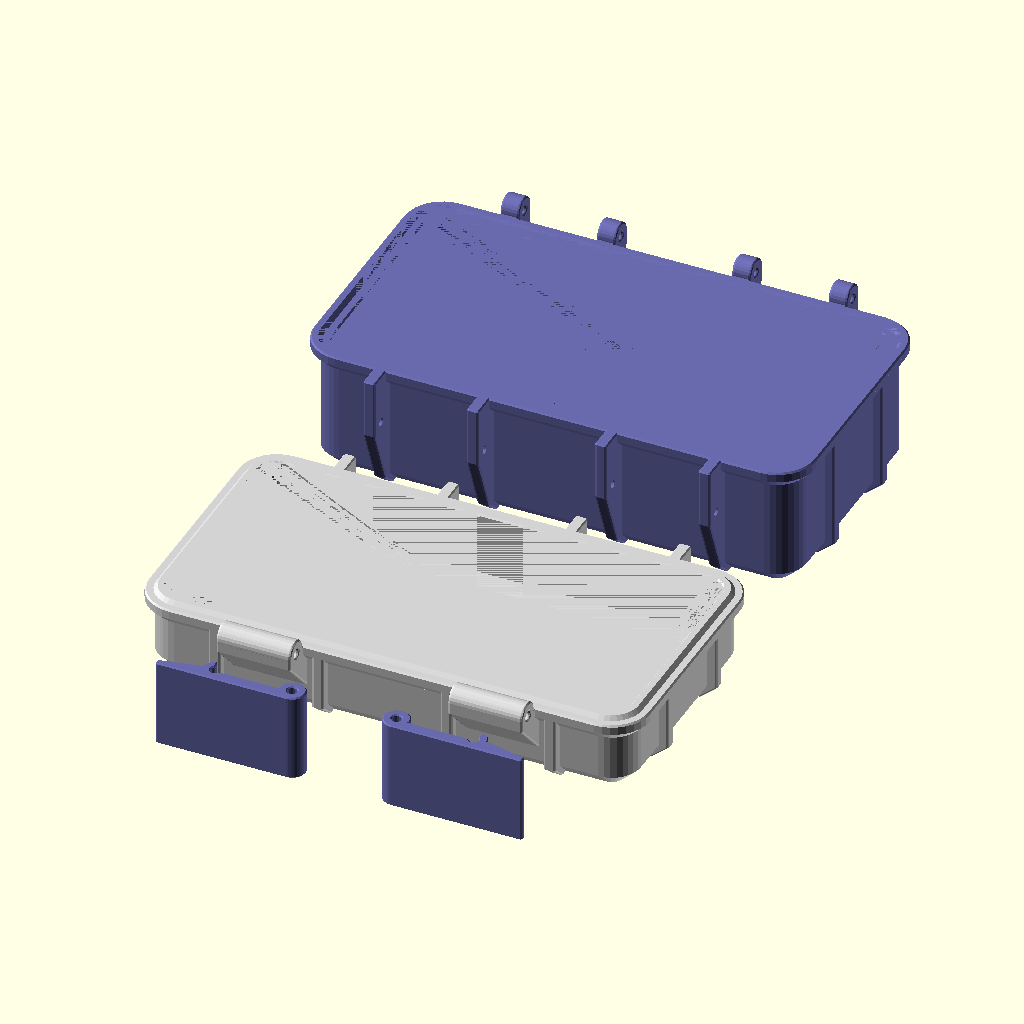
Cell 1: the model at its default parameters.
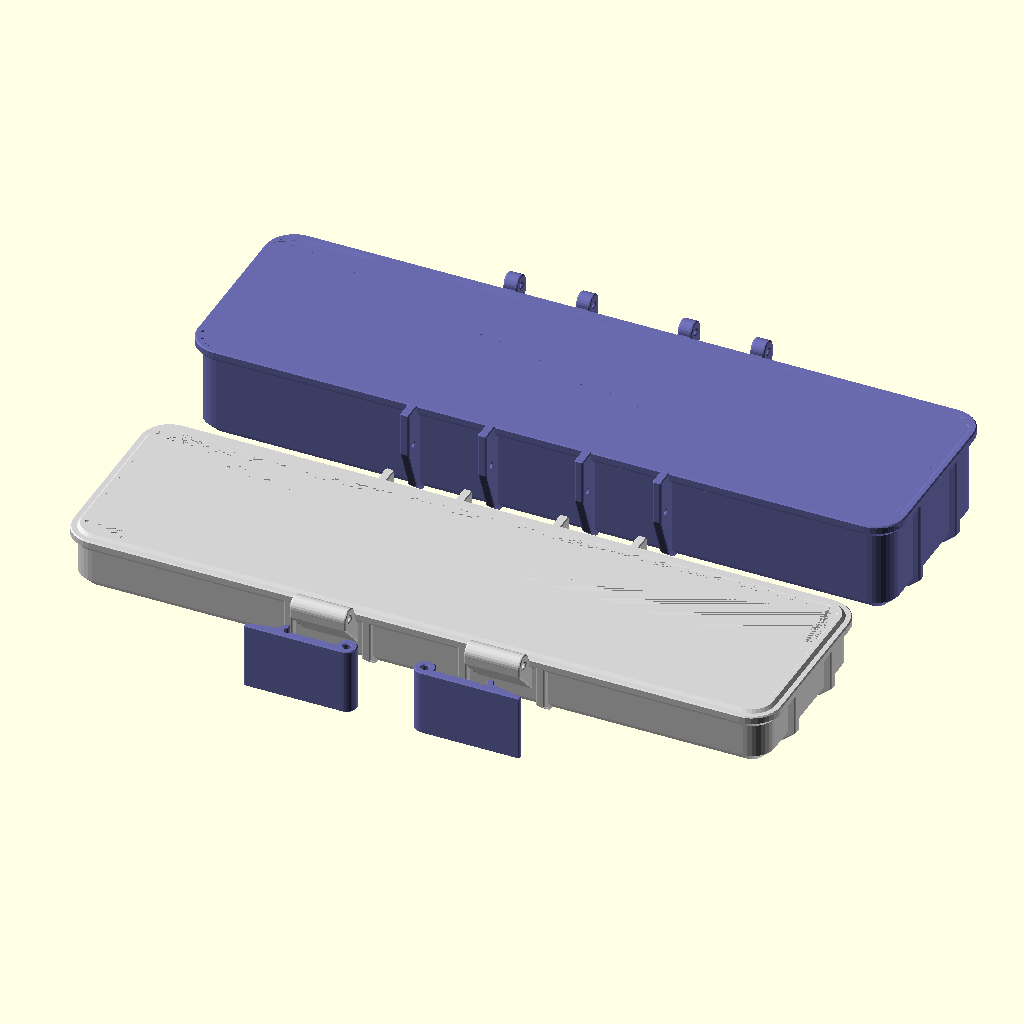
Cell 2: lt = 234 (everything else at default).
The same orthographic view direction (rotation 55°, 0°, 25°; colour scheme Cornfield) for every cell, with the view re-fitted per cell, so scale and position can differ between cells.
The OpenSCAD source (009_锁扣加强筋盒.scad):
// 陈优秀重庆 v1.2版本
// 陈优秀重庆 模型设计
// 陈优秀重庆 代码编译 2024/11/11/2:29
// 陈优秀重庆 纯Openscad小白，现学现编历时间3天，堆出来的屎山代码，哈哈哈。

/* [盒子尺寸参数] */
//盒子内空间长 单位:mm 
lt = 120;//[72:234]
//盒子内空间宽 单位:mm 
wt = 60;//[20:220]
//盒子内空间高 底盒部分 单位:mm 
hdt = 32;//[25:240]
//盒子内空间高 盖子部分 单位:mm 
hut = 18;//[15:240]
//盒子壁厚 单位:mm  不得超过壁厚的0.7倍
bt = 5;//[4:8]
//立边圆角半径 单位:mm 必须大于壁厚 且 大于dlt的1.5倍
brt = 10;//[8:25]
//盒子的底厚 盖厚 单位:mm。 
dt = bt/2;
//盒子的上下壳倒角 单位:mm。 
dlt = 4;//[2:5]
/* [加强筋 / 锁扣 的间距] */
//侧面加强筋的距离 单位:mm
jqt = 30;//[10:210]
//正面锁扣的距离 单位:mm
kjqt = 60;//[32:194]

/* [颜色调整] */
//底盒的颜色
boxColor = "#696AAD"; // color
//锁扣的颜色
skColor = "#696AAD"; // color
//盖子的颜色
gaiColor = "#D2D2D2"; // color


// 生成 底盒掏空  部分
module dihetk(
    zt = -lt/2-bt+brt,  // 左边的 X 坐标
    yt = lt/2+bt-brt,  // 右边的 X 坐标
    qt = 11+brt,  // 前面的 Y 坐标
    ht = 11+bt*2+wt-brt,  // 后面的 Y 坐标
    r1 = brt-bt/2-dlt-bt/2*0.41,   // 底部梯形的 下圆 半径
    r2 = brt-bt,  // 底部梯形的 上圆 半径
    r3 = brt-bt,   // 腰部梯形的 下圆 半径
    r4 = brt-bt+0.4,  // 腰部梯形的 上圆 半径
    r5 = brt-bt/2-0.4,   // 顶部梯形的 下圆 半径
    r6 = brt-bt/2+0.6,  // 顶部梯形的 上圆 半径
    dh1 = dt,  // 底部梯形的 底 Z 坐标
    dh2 = dlt+bt/2*0.41,  // 底部梯形的 顶 Z 坐标
    dh3 = hdt+dt-1.4,  // 腰部梯形的 底 Z 坐标
    dh4 = hdt+dt-1,  // 顶部梯形的 底 Z 坐标
    h1 = dlt+bt/2*0.41-dt,  // 底部梯形的 高度
    h2 = hdt+dt-dlt-bt/2*0.41-1.4,  // 中间圆柱的 高度
    h3 = 0.4,  // 腰部梯形的 高度
    h4 = 1,  // 顶部梯形的 高度
) {
  color(boxColor) {  //套用 底盒 颜色
    hull() {  //包裹生成 函数 底部梯形+腰部柱体
        translate ([zt, qt, dh1]) 
          cylinder(h = h1, r1 = r1, r2 = r2, $fn = 32);  // 创建 倒 梯形圆锥
        translate ([zt, qt, dh2]) 
          cylinder(h = h2, r = r2, $fn = 32);  // 创建 圆柱
        translate ([zt, ht, dh1]) 
          cylinder(h = h1, r1 = r1, r2 = r2, $fn = 32);  // 创建 倒 梯形圆锥
        translate ([zt, ht, dh2])
          cylinder(h = h2, r = r2, $fn = 32);  // 创建 圆柱
        translate ([yt,qt, dh1]) 
          cylinder(h = h1, r1 = r1, r2 = r2, $fn = 32);  // 创建 倒 梯形圆锥
        translate ([yt,qt, dh2]) 
          cylinder(h = h2, r = r2, $fn = 32);  // 创建 圆柱
        translate ([yt, ht, dh1]) 
          cylinder(h = h1, r1 = r1, r2 = r2, $fn = 32);  // 创建 倒 梯形圆锥
        translate ([yt, ht, dh2])  
          cylinder(h = h2, r = r2, $fn = 32);  // 创建 圆柱
    }
    hull() {  //包裹生成 函数 中间倒角
        translate ([zt, qt, dh3]) 
          cylinder(h = h3, r1 = r3, r2 = r4, $fn = 32);  // 创建 倒 梯形圆锥
        translate ([zt, ht, dh3]) 
          cylinder(h = h3, r1 = r3, r2 = r4, $fn = 32);  // 创建 倒 梯形圆锥
        translate ([yt,qt, dh3]) 
          cylinder(h = h3, r1 = r3, r2 = r4, $fn = 32);  // 创建 倒 梯形圆锥
        translate ([yt, ht, dh3]) 
          cylinder(h = h3, r1 = r3, r2 = r4, $fn = 32);  // 创建 倒 梯形圆锥
    }
    hull() {  //包裹生成 函数 顶部梯形
        translate ([zt, qt, dh4]) 
          cylinder(h = h4, r1 = r5, r2 = r6, $fn = 32);  // 创建 倒 梯形圆锥
        translate ([zt, ht, dh4]) 
          cylinder(h = h4, r1 = r5, r2 = r6, $fn = 32);  // 创建 倒 梯形圆锥
        translate ([yt,qt, dh4]) 
          cylinder(h = h4, r1 = r5, r2 = r6, $fn = 32);  // 创建 倒 梯形圆锥
        translate ([yt, ht, dh4]) 
          cylinder(h = h4, r1 = r5, r2 = r6, $fn = 32);  // 创建 倒 梯形圆锥
    }
  }
}

// 生成 底盒  部分
module dihest_1(
    zt = -lt/2-bt+brt,
    yt = lt/2+bt-brt,
    qt = 11+brt,
    ht = 11+bt*2+wt-brt,
    r1 = brt-bt/2-dlt, 
    r2 = brt-bt/2,
    r3 = brt-bt/2, 
    r4 = brt,
    r5 = brt-0.4,
    dh1 = hdt+dt-bt,
    dh2 = hdt+dt-bt/2,
    dh3 = hdt+dt-0.4,
    h1 = dlt,
    h2 = hdt+dt-bt-dlt,
    h3 = bt/2,
    h4 = bt/2-0.4,
    h5 = 0.4,
) {
  color(boxColor) {  //套用 底盒 颜色
    hull() {  //包裹生成 函数 底部梯形+中间柱体
        translate ([zt, qt, 0]) 
          cylinder(h = h1, r1 = r1, r2 = r2, $fn = 32);  // 创建 倒 梯形圆锥
        translate ([zt, qt, dlt]) 
          cylinder(h = h2, r = r2, $fn = 32);  // 创建 圆柱
        translate ([zt, ht, 0]) 
          cylinder(h = h1, r1 = r1, r2 = r2, $fn = 32);  // 创建 倒 梯形圆锥
        translate ([zt, ht, dlt])
          cylinder(h = h2, r = r2, $fn = 32);  // 创建 圆柱
        translate ([yt,qt, 0]) 
          cylinder(h = h1, r1 = r1, r2 = r2, $fn = 32);  // 创建 倒 梯形圆锥
        translate ([yt,qt, dlt]) 
          cylinder(h = h2, r = r2, $fn = 32);  // 创建 圆柱
        translate ([yt, ht, 0]) 
          cylinder(h = h1, r1 = r1, r2 = r2, $fn = 32);  // 创建 倒 梯形圆锥
        translate ([yt, ht, dlt])  
          cylinder(h = h2, r = r2, $fn = 32);  // 创建 圆柱
    }
    hull() {  //包裹生成 函数 腰部梯形+顶部柱体+顶部倒角
        translate ([zt, qt, dh1]) 
          cylinder(h = h3, r1 = r3, r2 = r4, $fn = 32);  // 创建 倒 梯形圆锥
        translate ([zt, qt, dh2]) 
          cylinder(h = h4, r = r4, $fn = 32);  // 创建 圆柱
        translate ([zt, qt, dh3]) 
          cylinder(h = h5, r1 = r4, r2 = r5, $fn = 32);  // 创建 顶部倒角 梯形圆锥
        translate ([zt, ht, dh1]) 
          cylinder(h = h3, r1 = r3, r2 = r4, $fn = 32);  // 创建 倒 梯形圆锥
        translate ([zt, ht, dh2]) 
          cylinder(h = h4, r = r4, $fn = 32);  // 创建 圆柱
        translate ([zt, ht, dh3]) 
          cylinder(h = h5, r1 = r4, r2 = r5, $fn = 32);  // 创建 顶部倒角 梯形圆锥
        translate ([yt, ht, dh1]) 
          cylinder(h = h3, r1 = r3, r2 = r4, $fn = 32);  // 创建 倒 梯形圆锥
        translate ([yt, ht, dh2]) 
          cylinder(h = h4, r = r4, $fn = 32);  // 创建 圆柱
        translate ([yt, ht, dh3]) 
          cylinder(h = h5, r1 = r4, r2 = r5, $fn = 32);  // 创建 顶部倒角 梯形圆锥
        translate ([yt, qt, dh1]) 
          cylinder(h = h3, r1 = r3, r2 = r4, $fn = 32);  // 创建 倒 梯形圆锥
        translate ([yt, qt, dh2]) 
          cylinder(h = h4, r = r4, $fn = 32);  // 创建 圆柱
        translate ([yt, qt, dh3]) 
          cylinder(h = h5, r1 = r4, r2 = r5, $fn = 32);  // 创建 顶部倒角 梯形圆锥
    }
  }
}

// 对 底盒部分 进行掏空
  difference() {
    dihest_1();
    dihetk();
  }

// 生成 左右侧加强筋 前面 部分
module dihest_2(
    zt1 = -lt/2-bt+dlt+0.6,
    yt1 = lt/2+bt-dlt-0.6,
    qt = 11.6+bt+wt/2-jqt/2, 
    ht = 13.6+bt+wt/2-jqt/2,
    zt2 = -lt/2-bt+0.6,
    yt2 = lt/2+bt-0.6,
    r1 = 0.6, 
    dh1 = 0.6,
    dh2 = dlt,
    dh3 = hdt+dt-1,
) {
  color(boxColor) {  //套用 底盒 颜色
    hull() {  //包裹生成 函数
        translate ([zt1, qt, dh1]) 
          sphere(r=r1, $fn = 8);  // 创建 底左前 球体
        translate ([zt1, ht, dh1]) 
          sphere(r=r1, $fn = 8);  // 创建 底左后 球体
        translate ([yt1, ht, dh1]) 
          sphere(r=r1, $fn = 8);  // 创建 底右后 球体
        translate ([yt1, qt, dh1]) 
          sphere(r=r1, $fn = 8);  // 创建 底右前 球体
        translate ([zt2, qt, dh2]) 
          sphere(r=r1, $fn = 8);  // 创建 中左前 球体
        translate ([zt2, ht, dh2]) 
          sphere(r=r1, $fn = 8);  // 创建 中左后 球体
        translate ([yt2, ht, dh2]) 
          sphere(r=r1, $fn = 8);  // 创建 中右后 球体
        translate ([yt2, qt, dh2]) 
          sphere(r=r1, $fn = 8);  // 创建 中右前 球体
        translate ([zt2, qt, dh3]) 
          sphere(r=r1, $fn = 8);  // 创建 顶左前 球体
        translate ([zt2, ht, dh3]) 
          sphere(r=r1, $fn = 8);  // 创建 顶左后 球体
        translate ([yt2, ht, dh3]) 
          sphere(r=r1, $fn = 8);  // 创建 顶右后 球体
        translate ([yt2, qt, dh3]) 
          sphere(r=r1, $fn = 8);  // 创建 顶右前 球体
    }
  }
}

// 对 左右加强筋 进行掏空
  difference() {
    dihest_2();
    dihetk();
  }

// 镜像 左右侧加强筋前面部分 生成后面部分 并掏空
  translate([0, wt+bt*2+11*2, 0])  //偏移倒 底盒模型的 前后中点
    mirror([0, 1, 0]) {   // 沿X轴镜像运算模型
      difference() {
        dihest_2();
        dihetk();
      }
    }

// 命名 前后加强筋 左边部分
module dihest_3() {
// 生成 后加强筋 左侧 右边部分 的点阵部分
module dihest_3_1(
    zt = -kjqt/2+10.6,  // 点阵左X坐标
    yt = -kjqt/2+14.4,  // 点阵右X坐标
    qt = 6.6+bt+wt,  // 点阵前Y坐标
    ht1 = 10.4+bt*2+wt-dlt,  // 点阵底部倒角 下顶点 Y坐标
    ht2 = 10.4+bt*2+wt,  // 点阵底部倒角 上顶点 Y坐标
    ht3 = 17.4+bt*2+wt,  // 点阵顶部 后  Y坐标
    ht4 = 14.5+bt*2+wt,  // 点阵顶部 下陷 Y坐标
    ht5 = 11+bt*2+wt,  // 点阵顶部 中 Y坐标
    r1 = 0.6, 
    dh1 = 0.6,  // 点阵底部倒角 下顶点 Z坐标
    dh2 = dlt,  // 点阵底部倒角 上顶点 Z坐标
    dh3 = hdt+dt-3.5,  // 点阵腰部 Z坐标
    dh4 = hdt+dt-0.6,  // 点阵顶部 前 Z坐标
    dh5 = hdt+dt-2.9,  // 点阵顶部 下陷 Z坐标
    dh6 = hdt+dt,  // 点阵顶部 后 Z坐标
) {
  color(boxColor) {  //套用 底盒 颜色
    hull() {  //包裹生成 函数
        translate ([zt, qt, dh1]) 
          sphere(r=r1, $fn = 8);  // 创建 底左前 球体
        translate ([yt, qt, dh1]) 
          sphere(r=r1, $fn = 8);  // 创建 底右前 球体
        translate ([zt, ht1, dh1]) 
          sphere(r=r1, $fn = 8);  // 创建 底倒角左底 球体
        translate ([yt, ht1, dh1]) 
          sphere(r=r1, $fn = 8);  // 创建 底倒角右底 球体
        translate ([zt, ht2, dh2]) 
          sphere(r=r1, $fn = 8);  // 创建 底倒角左上 球体
        translate ([yt, ht2, dh2]) 
          sphere(r=r1, $fn = 8);  // 创建 底倒角右上 球体
        translate ([zt, ht3, dh3]) 
          sphere(r=r1, $fn = 8);  // 创建 腰部左 球体
        translate ([yt, ht3, dh3]) 
          sphere(r=r1, $fn = 8);  // 创建 腰部右 球体
        translate ([zt, ht3, dh6]) 
          sphere(r=r1, $fn = 8);  // 创建 顶部左后 球体
        translate ([yt, ht3, dh6]) 
          sphere(r=r1, $fn = 8);  // 创建 顶部右后 球体
        translate ([zt, ht4, dh5]) 
          sphere(r=r1, $fn = 8);  // 创建 顶部下陷点左 球体
        translate ([yt, ht4, dh5]) 
          sphere(r=r1, $fn = 8);  // 创建 顶部下陷点右 球体
    }
    hull() {  //包裹生成 函数
        translate ([zt, qt, dh1]) 
          sphere(r=r1, $fn = 8);  // 创建 底左前 球体
        translate ([yt, qt, dh1]) 
          sphere(r=r1, $fn = 8);  // 创建 底右前 球体
        translate ([zt, qt, dh4]) 
          sphere(r=r1, $fn = 8);  // 创建 顶左前 球体
        translate ([yt, qt, dh4]) 
          sphere(r=r1, $fn = 8);  // 创建 顶右前 球体
        translate ([zt, ht5, dh4]) 
          sphere(r=r1, $fn = 8);  // 创建 顶左中 球体
        translate ([yt, ht5, dh4]) 
          sphere(r=r1, $fn = 8);  // 创建 顶右中 球体
        translate ([zt, ht4, dh5]) 
          sphere(r=r1, $fn = 8);  // 创建 顶部下陷点左 球体
        translate ([yt, ht4, dh5]) 
          sphere(r=r1, $fn = 8);  // 创建 顶部下陷点右 球体
    }
  }
}
// 对 后加强筋 左侧 右边部分 的点阵部分 进行掏空
  difference() {
    dihest_3_1();
    dihetk();
  }

// 镜像 后加强筋实体 的左侧 左边部分 并掏空
  translate([-kjqt, 0, 0])  // 镜像后实体的偏移量
    mirror([1, 0, 0]) {   // 沿y轴镜像运算模型
      difference() {
        dihest_3_1();
        dihetk();
      }
    }

// 生成 后加强筋 左侧 右边部分 的圆柱部分
module dihest_3_2(
    xt = -kjqt/2+10.6,  // 圆柱基点的 X坐标
    yt = 14.5+bt*2+wt,  // 圆柱基点的 Y坐标
    zt = hdt+dt,  // 圆柱基点的 Z坐标
    ht = 3.8,  // 圆柱的 高度
    r1 = 2.9,  // 大圆柱的半径
    r2 = 1.65,  // 切削圆柱的半径
    r3 = 0.6,  // 倒角球的半径
) {
  color(boxColor) {  //套用 底盒 颜色
      minkowski() { // 倒角运算函数
      difference() { // 求差运算函数
        translate([xt, yt, zt])
          rotate(a=[0,90,0])
          cylinder(h = ht, r = r1 , $fn = 24); // 创建转轴 大圆柱
        translate([xt, yt, zt])  // 移动到定位点
          rotate(a=[0,90,0])
          cylinder(h = ht, r = r2 , $fn = 16); // 创建转轴 切削圆柱
      }
    sphere(r = r3, $fn = 8); // 使用小球的半径来倒角
    }
  }
}
dihest_3_2();
// 镜像 后加强筋实体 的左侧 的圆柱部分
  translate([-kjqt, 0, 0])  // 镜像后实体的偏移量
    mirror([1, 0, 0]) {   // 沿y轴镜像运算模型
      dihest_3_2();
    }

// 生成 前加强筋 左侧 右边部分
module dihest_3_3(
    zt = -kjqt/2+12.4,  // 点阵 左 X坐标
    zt1 = -kjqt/2+11.8,  // 转轴孔的 X坐标
    yt = -kjqt/2+14.4,  // 点阵 右 X坐标
    ht = 16+bt,  // 点阵 后 Y坐标
    ht1 = 11+dlt+0.6,  // 点阵底部倒角 下顶点 Y坐标
    ht2 = 5.6,  // 点阵 前 Y坐标
    ht3 = 8.5,  // 转轴孔的 Y坐标
    ht4 = 11.6,  // 点阵底部倒角 上顶点 Y坐标
    r1 = 0.6,
    r2 = 1.05,  // 转轴孔的半径
    h1 = 3.2,  // 转轴孔的高
    dh1 = 0.6,  // 点阵底部 Z坐标
    dh2 = dlt,  // 点阵底部倒角 上顶点 Z坐标
    dh3 = hdt+dt-0.6,  // 点阵顶部 Z坐标
    dh4 = hdt+dt-13,  // 转轴孔的 z坐标
    dh5 = hdt+dt-15,  // 腰部 z坐标
) {
  color(boxColor) {  //套用 底盒 颜色
    difference() { // 求差运算函数
      hull() {  //包裹生成 函数
        translate ([zt, ht, dh1]) 
          sphere(r=r1, $fn = 8);  // 创建 底左后 球体
        translate ([yt, ht, dh1]) 
          sphere(r=r1, $fn = 8);  // 创建 底右后 球体
        translate ([zt, ht1, dh1]) 
          sphere(r=r1, $fn = 8);  // 创建 底左前 球体
        translate ([yt, ht1, dh1]) 
          sphere(r=r1, $fn = 8);  // 创建 底右前 球体
        translate ([zt, ht4, dh2]) 
          sphere(r=r1, $fn = 8);  // 创建 底倒角 上顶点 左 球体
        translate ([yt, ht4, dh2]) 
          sphere(r=r1, $fn = 8);  // 创建 底倒角 上顶点 右 球体
        translate ([zt, ht2, dh3]) 
          sphere(r=r1, $fn = 8);  // 创建 顶左前 球体
        translate ([yt, ht2, dh3]) 
          sphere(r=r1, $fn = 8);  // 创建 顶右前 球体
        translate ([zt, ht, dh3]) 
          sphere(r=r1, $fn = 8);  // 创建 顶左后 球体
        translate ([yt, ht, dh3]) 
          sphere(r=r1, $fn = 8);  // 创建 顶右后 球体
        translate ([zt, ht2, dh5]) 
          sphere(r=r1, $fn = 8);  // 创建 腰左前 球体
        translate ([yt, ht2, dh5]) 
          sphere(r=r1, $fn = 8);  // 创建 腰右前 球体
      }
    translate([zt1, ht3, dh4])  // 移动到定位点
      rotate(a=[0,90,0])
      cylinder(h = h1, r = r2 , $fn = 16); // 创建转轴 切削圆柱
    }
  }
}
// 对 前加强筋 左侧 右边部分 的点阵部分 进行掏空
  difference() {
    dihest_3_3();
    dihetk();
  }

// 镜像 前加强筋实体 的左侧 左边部分 并掏空
  translate([-kjqt, 0, 0])  // 镜像后实体的偏移量
    mirror([1, 0, 0]) {   // 沿y轴镜像运算模型
      difference() {
        dihest_3_3();
        dihetk();
      }
    }

}
dihest_3();

// 镜像前后加强筋实体 的右侧 部分
  translate([0, 0, 0])  // 镜像后实体的偏移量
    mirror([1, 0, 0]) {   // 沿y轴镜像运算模型
      dihest_3();
    }


//--------------------
//--------------------
//--------------------
//--------------------
//--------------------


// 生成 盖子掏空  部分
module gaitk(
    zt = -lt/2-bt+brt,  // 左 圆心 X坐标
    yt = lt/2+bt-brt,  // 右 圆心 X坐标
    ht = -11-brt,  // 后 圆心 Y坐标
    qt = -11-bt*2-wt+brt,  // 前后 圆心 Y坐标
    r1 = brt-bt/2-dlt-bt/2*0.41,   // 底部梯形的 下圆 半径
    r2 = brt-bt,  // 底部梯形的 上圆 半径
    r3 = brt-bt+0.4,  // 顶部倒角的 上圆 半径
    dh1 = dt,  // 底部梯形的 底 Z 坐标
    dh2 = dlt+bt/2*0.41,  // 底部梯形的 顶 Z 坐标
    dh3 = hut+dt+0.6,  // 顶部倒角的 底 Z 坐标
    h1 = dlt+bt/2*0.41-dt,  // 底部梯形的 高度
    h2 = hut+dt-dlt-bt/2*0.41+0.6,  // 中间圆柱的 高度
    h3 = 0.4,  // 顶部倒角的 高度
) {
  color(gaiColor) {  //套用 底盒 颜色
    hull() {  //包裹生成 函数 底部梯形+腰部柱体
        translate ([zt, ht, dh1]) 
          cylinder(h = h1, r1 = r1, r2 = r2, $fn = 32);  // 创建 倒 梯形圆锥
        translate ([zt, ht, dh2]) 
          cylinder(h = h2, r = r2, $fn = 32);  // 创建 圆柱
        translate ([yt, ht, dh1]) 
          cylinder(h = h1, r1 = r1, r2 = r2, $fn = 32);  // 创建 倒 梯形圆锥
        translate ([yt, ht, dh2]) 
          cylinder(h = h2, r = r2, $fn = 32);  // 创建 圆柱
        translate ([yt, qt, dh1]) 
          cylinder(h = h1, r1 = r1, r2 = r2, $fn = 32);  // 创建 倒 梯形圆锥
        translate ([yt, qt, dh2]) 
          cylinder(h = h2, r = r2, $fn = 32);  // 创建 圆柱
        translate ([zt, qt, dh1]) 
          cylinder(h = h1, r1 = r1, r2 = r2, $fn = 32);  // 创建 倒 梯形圆锥
        translate ([zt, qt, dh2]) 
          cylinder(h = h2, r = r2, $fn = 32);  // 创建 圆柱
    }
    hull() {  //包裹生成 函数 顶部倒角
        translate ([zt, ht, dh3]) 
          cylinder(h = h3, r1 = r2, r2 = r3, $fn = 32);  // 创建 倒 梯形圆锥

        translate ([yt, ht, dh3]) 
          cylinder(h = h3, r1 = r2, r2 = r3, $fn = 32);  // 创建 倒 梯形圆锥

        translate ([yt, qt, dh3]) 
          cylinder(h = h3, r1 = r2, r2 = r3, $fn = 32);  // 创建 倒 梯形圆锥

        translate ([zt, qt, dh3]) 
          cylinder(h = h3, r1 = r2, r2 = r3, $fn = 32);  // 创建 倒 梯形圆锥

    }
  }
}


// 生成 顶盖  部分
module gai_1(
    zt = -lt/2-bt+brt,  // 左 圆心 X坐标
    yt = lt/2+bt-brt,  // 右 圆心 X坐标
    ht = -11-brt,  // 后 圆心 Y坐标
    qt = -11-bt*2-wt+brt,  // 前后 圆心 Y坐标
    r1 = brt-bt/2-dlt,  // 底部 梯形 底圆半径
    r2 = brt-bt/2,  // 底部 梯形 顶圆半径
    r3 = brt,  // 腰部 梯形 顶圆半径
    r4 = brt-0.4,  // 顶部 倒角 顶圆半径
    r5 = brt-bt/2+0.4,  // 顶部 梯形嵌合体 下半径
    r6 = brt-bt/2-0.6,  // 顶部 梯形嵌合体 上半径
    dh1 = dlt,  // 底部 梯形 顶 Z坐标
    dh2 = hut+dt-bt,  // 腰部 柱体 顶 Z坐标
    dh3 = hut+dt-bt/2,  // 腰部 梯形 顶 Z坐标
    dh4 = hut+dt-0.4,  // 顶部 倒角 下 Z坐标
    dh5 = hut+dt,  // 顶部 梯形嵌合体 下 Z坐标
    h1 = dlt,  // 底部 梯形 高度
    h2 = hut+dt-bt-dlt,  // 腰部 柱体 高度
    h3 = bt/2,  // 腰部 梯形 高度
    h4 = bt/2-0.4,  // 顶部 柱体 高度
    h5 = 0.4,  // 顶部 倒角 高度
    h6 = 1,  // 顶部 梯形嵌合体 高度
) {
  color(gaiColor) {  //套用 底盒 颜色
    hull() {  //包裹生成 函数 底部梯形+腰部柱体
        translate ([zt, ht, 0]) 
          cylinder(h = h1, r1 = r1, r2 = r2, $fn = 32);  // 创建 倒 梯形圆锥
        translate ([zt, ht, dh1]) 
          cylinder(h = h2, r = r2, $fn = 32);  // 创建 圆柱
        translate ([yt, ht, 0]) 
          cylinder(h = h1, r1 = r1, r2 = r2, $fn = 32);  // 创建 倒 梯形圆锥
        translate ([yt, ht, dh1]) 
          cylinder(h = h2, r = r2, $fn = 32);  // 创建 圆柱
        translate ([yt, qt, 0]) 
          cylinder(h = h1, r1 = r1, r2 = r2, $fn = 32);  // 创建 倒 梯形圆锥
        translate ([yt, qt, dh1]) 
          cylinder(h = h2, r = r2, $fn = 32);  // 创建 圆柱
        translate ([zt, qt, 0]) 
          cylinder(h = h1, r1 = r1, r2 = r2, $fn = 32);  // 创建 倒 梯形圆锥
        translate ([zt, qt, dh1]) 
          cylinder(h = h2, r = r2, $fn = 32);  // 创建 圆柱
    }
    hull() {  //包裹生成 函数 腰部梯形+顶部柱体+顶部倒角
        translate ([zt, ht, dh2]) 
          cylinder(h = h3, r1 = r2, r2 = r3, $fn = 32);  // 创建 倒 梯形圆锥
        translate ([zt, ht, dh3]) 
          cylinder(h = h4, r = r3, $fn = 32);  // 创建 圆柱
        translate ([zt, ht, dh4]) 
          cylinder(h = h5, r1 = r3, r2 = r4, $fn = 32);  // 创建 倒角梯形圆锥
        translate ([yt, ht, dh2]) 
          cylinder(h = h3, r1 = r2, r2 = r3, $fn = 32);  // 创建 倒 梯形圆锥
        translate ([yt, ht, dh3]) 
          cylinder(h = h4, r = r3, $fn = 32);  // 创建 圆柱
        translate ([yt, ht, dh4]) 
          cylinder(h = h5, r1 = r3, r2 = r4, $fn = 32);  // 创建 倒角梯形圆锥
        translate ([yt, qt, dh2]) 
          cylinder(h = h3, r1 = r2, r2 = r3, $fn = 32);  // 创建 倒 梯形圆锥
        translate ([yt, qt, dh3]) 
          cylinder(h = h4, r = r3, $fn = 32);  // 创建 圆柱
        translate ([yt, qt, dh4]) 
          cylinder(h = h5, r1 = r3, r2 = r4, $fn = 32);  // 创建 倒角梯形圆锥
        translate ([zt, qt, dh2]) 
          cylinder(h = h3, r1 = r2, r2 = r3, $fn = 32);  // 创建 倒 梯形圆锥
        translate ([zt, qt, dh3]) 
          cylinder(h = h4, r = r3, $fn = 32);  // 创建 圆柱
        translate ([zt, qt, dh4]) 
          cylinder(h = h5, r1 = r3, r2 = r4, $fn = 32);  // 创建 倒角梯形圆锥
    }
    hull() {  //包裹生成 函数 顶部嵌合体
        translate ([zt, ht, dh5]) 
          cylinder(h = h6, r1 = r5, r2 = r6, $fn = 32);  // 创建  梯形圆锥
        translate ([yt, ht, dh5]) 
          cylinder(h = h6, r1 = r5, r2 = r6, $fn = 32);  // 创建  梯形圆锥
        translate ([yt, qt, dh5]) 
          cylinder(h = h6, r1 = r5, r2 = r6, $fn = 32);  // 创建  梯形圆锥
        translate ([zt, qt, dh5]) 
          cylinder(h = h6, r1 = r5, r2 = r6, $fn = 32);  // 创建  梯形圆锥
    }
  }
}

// 对 底盒部分 进行掏空
  difference() {
    gai_1();
    gaitk();
  }


// 生成 左右侧加强筋 前面 部分
module gai_2(
    zt1 = -lt/2-bt+dlt+0.6,  //左边 下倒角 下顶点 X坐标
    zt2 = -lt/2-bt+0.6,  //左边 下倒角 上顶点 X坐标
    yt1 = lt/2+bt-dlt-0.6,  //右边 下倒角 下顶点 X坐标
    yt2 = lt/2+bt-0.6,  //右边 下倒角 上顶点 X坐标
    ht = -11.6-bt-wt/2+jqt/2,  //点阵的 后 Y坐标
    qt = -13.6-bt-wt/2+jqt/2,  //点阵的 前 Y坐标
    r1 = 0.6, 
    dh1 = 0.6,  //点阵的 底 Z坐标
    dh2 = dlt,  //腰部倒角顶点的 Z坐标
    dh3 = hut+dt-1,  //点阵的 顶点 Z坐标
) {
  color(gaiColor) {  //套用 底盒 颜色
    hull() {  //包裹生成 函数
        translate ([zt1, qt, dh1]) 
          sphere(r=r1, $fn = 8);  // 创建 底左前 球体
        translate ([zt1, ht, dh1]) 
          sphere(r=r1, $fn = 8);  // 创建 底左后 球体
        translate ([yt1, ht, dh1]) 
          sphere(r=r1, $fn = 8);  // 创建 底右后 球体
        translate ([yt1, qt, dh1]) 
          sphere(r=r1, $fn = 8);  // 创建 底右前 球体
        translate ([zt2, qt, dh2]) 
          sphere(r=r1, $fn = 8);  // 创建 中左前 球体
        translate ([zt2, ht, dh2]) 
          sphere(r=r1, $fn = 8);  // 创建 中左后 球体
        translate ([yt2, ht, dh2]) 
          sphere(r=r1, $fn = 8);  // 创建 中右后 球体
        translate ([yt2, qt, dh2]) 
          sphere(r=r1, $fn = 8);  // 创建 中右前 球体
        translate ([zt2, qt, dh3]) 
          sphere(r=r1, $fn = 8);  // 创建 顶左前 球体
        translate ([zt2, ht, dh3]) 
          sphere(r=r1, $fn = 8);  // 创建 顶左后 球体
        translate ([yt2, ht, dh3]) 
          sphere(r=r1, $fn = 8);  // 创建 顶右后 球体
        translate ([yt2, qt, dh3]) 
          sphere(r=r1, $fn = 8);  // 创建 顶右前 球体
    }
  }
}

// 对 左右加强筋 进行掏空
  difference() {
    gai_2();
    gaitk();
  }

// 镜像 左右侧加强筋前面部分 生成后面部分 并掏空
  translate([0, -wt-bt*2-11*2, 0])  //偏移倒 底盒模型的 前后中点
    mirror([0, 1, 0]) {   // 沿X轴镜像运算模型
      difference() {
        gai_2();
        gaitk();
      }
    }

// 命名 前后加强筋 左边部分
module gai_3() {
// 生成 前后加强筋 左侧 右边部分
module gai_3_1(
    zt = -kjqt/2+12.4,  // 点阵 左 X坐标
    yt = -kjqt/2+14.4,  // 点阵 右 X坐标
    zt1 = -kjqt/2+11.8,  // 转轴孔的 X坐标
    yt1 = -8.5,  // 转轴孔的 Y坐标
    qt1 = -11-bt*2-wt+dlt+0.6,  // 前 下倒角 下 Y坐标
    qt2 = -11-bt*2-wt+0.6,  // 前 下倒角 上 Y坐标
    qt3 = -11-bt*2-wt+10,  // 前 上顶点后 Y坐标
    ht1 = -11-bt-10,  // 后 上顶点前 Y坐标
    ht2 =  -5.6,  // 后 上顶点后 Y坐标
    ht3 =  -11.6,  // 后 下倒角 上 Y坐标
    ht4 = -11-dlt-0.6,  // 后 下倒角 下 Y坐标
    r1 = 0.6,
    r2 = 1.05,  // 转轴孔的半径
    h1 = 3.2,  // 转轴孔的高
    dh1 = 0.6,  // 点阵底部 Z坐标
    dh2 = dlt,  // 点阵底部倒角 上顶点 Z坐标
    dh3 = hut+dt-1.6,  // 前 顶部 Z坐标
    dh4 = hut+dt-0.6,  // 后 顶部 Z坐标
    dh5 = hut+dt-8,  // 后 腰部 z坐标
    dh6 = hut+dt-7,  // 转轴孔的 z坐标
) {
  color(gaiColor) {  //套用 底盒 颜色
    difference() { // 求差运算函数
      hull() {  //包裹生成 后 左 左 加强筋
        translate ([zt, ht1, dh1]) 
          sphere(r=r1, $fn = 8);  // 创建 底左前 球体
        translate ([yt, ht1, dh1]) 
          sphere(r=r1, $fn = 8);  // 创建 底右前 球体
        translate ([zt, ht1, dh4]) 
          sphere(r=r1, $fn = 8);  // 创建 顶左前 球体
        translate ([yt, ht1, dh4]) 
          sphere(r=r1, $fn = 8);  // 创建 顶右前 球体
        translate ([zt, ht2, dh4]) 
          sphere(r=r1, $fn = 8);  // 创建 顶左后 球体
        translate ([yt, ht2, dh4]) 
          sphere(r=r1, $fn = 8);  // 创建 顶右后 球体
        translate ([zt, ht2, dh5]) 
          sphere(r=r1, $fn = 8);  // 创建 腰左 球体
        translate ([yt, ht2, dh5]) 
          sphere(r=r1, $fn = 8);  // 创建 腰右 球体
        translate ([zt, ht3, dh2]) 
          sphere(r=r1, $fn = 8);  // 创建 倒角上左 球体
        translate ([yt, ht3, dh2]) 
          sphere(r=r1, $fn = 8);  // 创建 倒角上右 球体
        translate ([zt, ht4, dh1]) 
          sphere(r=r1, $fn = 8);  // 创建 倒角下左 球体
        translate ([yt, ht4, dh1]) 
          sphere(r=r1, $fn = 8);  // 创建 倒角下右 球体
      }
    translate([zt1, yt1, dh6])  // 移动到定位点
      rotate(a=[0,90,0])
      cylinder(h = h1, r = r2 , $fn = 16); // 创建转轴 切削圆柱
    }
      hull() {  //包裹生成 前 左 左 加强筋
        translate ([zt, qt3, dh1]) 
          sphere(r=r1, $fn = 8);  // 创建 底左后 球体
        translate ([yt, qt3, dh1]) 
          sphere(r=r1, $fn = 8);  // 创建 底右后 球体
        translate ([zt, qt3, dh3]) 
          sphere(r=r1, $fn = 8);  // 创建 顶左后 球体
        translate ([yt, qt3, dh3]) 
          sphere(r=r1, $fn = 8);  // 创建 顶右后 球体
        translate ([zt, qt2, dh3]) 
          sphere(r=r1, $fn = 8);  // 创建 顶左前 球体
        translate ([yt, qt2, dh3]) 
          sphere(r=r1, $fn = 8);  // 创建 顶右前 球体
        translate ([zt, qt2, dh2]) 
          sphere(r=r1, $fn = 8);  // 创建 倒角上左 球体
        translate ([yt, qt2, dh2]) 
          sphere(r=r1, $fn = 8);  // 创建 倒角上右 球体
        translate ([zt, qt1, dh1]) 
          sphere(r=r1, $fn = 8);  // 创建 倒角下左 球体
        translate ([yt, qt1, dh1]) 
          sphere(r=r1, $fn = 8);  // 创建 倒角下右 球体
      }
  }
}
// 对 前加强筋 左侧 右边部分 的点阵部分 进行掏空
  difference() {
    gai_3_1();
    gaitk();
  }
// 镜像 前加强筋实体 的左侧 左边部分 并掏空
  translate([-kjqt, 0, 0])  // 镜像后实体的偏移量
    mirror([1, 0, 0]) {   // 沿y轴镜像运算模型
      difference() {
        gai_3_1();
        gaitk();
      }
    }

// 生成 转轴座 左侧 部分
module gai_3_2(
    zx = -kjqt/2-9.1,  // 转轴座的 左 X坐标
    yx = -kjqt/2+9.1,  // 转轴座的 右 X坐标
    axy = -11-bt*2-wt-3.5,  // 转轴座 顶部 的 下凹陷点 Y坐标
    qy = -11-bt*2-wt-7+0.6,  // 转轴座的 前 Y坐标
    hy = -11-bt*2-wt+5,  // 转轴座 后 Y坐标
    zhy = -11-bt*2-wt-0.6,  // 转轴座 轴后 Y坐标

    dz = hut+dt-2.5-7-5,  // 转轴座 后 z坐标
    yz = hut+dt-2.5,  // 转轴座 腰部 z坐标
    qdz = hut+dt,  // 转轴座 前顶点 z坐标
    axz = hut+dt-2.9,  // 转轴座 凹陷点 z坐标
    hdz = hut+dt-0.6,  // 转轴座 凹陷点 z坐标

    r1 = 0.6,  // 倒角球的半径
) {
  color(gaiColor) {  //套用 底盒 颜色
      hull() {  //包裹生成 转轴座 前倒角部分
        translate ([zx, hy, dz]) 
          sphere(r=r1, $fn = 8);  // 创建 底左 球体
        translate ([yx, hy, dz]) 
          sphere(r=r1, $fn = 8);  // 创建 底右 球体
        translate ([zx, qy, yz]) 
          sphere(r=r1, $fn = 8);  // 创建 腰左 球体
        translate ([yx, qy, yz]) 
          sphere(r=r1, $fn = 8);  // 创建 腰右 球体
        translate ([zx, qy, qdz]) 
          sphere(r=r1, $fn = 8);  // 创建 前 顶 左 球体
        translate ([yx, qy, qdz]) 
          sphere(r=r1, $fn = 8);  // 创建 前 顶 右 球体
        translate ([zx, axy, axz]) 
          sphere(r=r1, $fn = 8);  // 创建 凹陷 左 球体
        translate ([yx, axy, axz]) 
          sphere(r=r1, $fn = 8);  // 创建 凹陷 右 球体
      }
      hull() {  //包裹生成 转轴座 后填充部分
        translate ([zx, hy, dz]) 
          sphere(r=r1, $fn = 8);  // 创建 底左 球体
        translate ([yx, hy, dz]) 
          sphere(r=r1, $fn = 8);  // 创建 底右 球体
        translate ([zx, hy, hdz]) 
          sphere(r=r1, $fn = 8);  // 创建 后后 顶 左 球体
        translate ([yx, hy, hdz]) 
          sphere(r=r1, $fn = 8);  // 创建 后后 顶 右 球体
        translate ([zx, zhy, hdz]) 
          sphere(r=r1, $fn = 8);  // 创建 后前 顶 左 球体
        translate ([yx, zhy, hdz]) 
          sphere(r=r1, $fn = 8);  // 创建 后前 顶 右 球体
        translate ([zx, axy, axz]) 
          sphere(r=r1, $fn = 8);  // 创建 凹陷 左 球体
        translate ([yx, axy, axz]) 
          sphere(r=r1, $fn = 8);  // 创建 凹陷 右 球体
      }
  }
}
// 对 转轴座 左侧部分 进行掏空
  difference() {
    gai_3_2();
    gaitk();
  }
// 生成 转轴座 的圆柱部分
module gai_3_3(
    xt = -kjqt/2-9.1,  // 圆柱基点的 X坐标
    yt = -14.5-bt*2-wt,  // 圆柱基点的 Y坐标
    zt = hut+dt,  // 圆柱基点的 Z坐标
    ht = 18.2,  // 圆柱的 高度
    r1 = 2.9,  // 大圆柱的半径
    r2 = 1.8,  // 切削圆柱的半径
    r3 = 0.6,  // 倒角球的半径
) {
  color(gaiColor) {  //套用 底盒 颜色
      minkowski() { // 倒角运算函数
      difference() { // 求差运算函数
        translate([xt, yt, zt])
          rotate(a=[0,90,0])
          cylinder(h = ht, r = r1 , $fn = 24); // 创建转轴 大圆柱
        translate([xt, yt, zt])  // 移动到定位点
          rotate(a=[0,90,0])
          cylinder(h = ht, r = r2 , $fn = 16); // 创建转轴 切削圆柱
      }
    sphere(r = r3, $fn = 8); // 使用小球的半径来倒角
    }
  }
}
gai_3_3();

}
gai_3();

// 命名 左锁扣部分
module suokou_1() {
// 生成 左锁扣 左圆 部分
module suokou_1_1(
    xt = -10-3.5-20,  // 圆的 X坐标
    yt = -11-bt*2-wt-7-10-3.5,  // 圆的 y坐标
    r1 = 2.9,  // 大圆的半径
    r2 = 1.8,  // 切削圆的半径
    ht = 21.8,  // 圆的高度
    dt = 0.6,  // 基准点 Z坐标
    xt1 = -10-3.5-20-1.2,  // 切削长方体的 X坐标
    yt1 = -11-bt*2-wt-7-10-7+3.2-0.6,  // 切削长方体的 y坐标
    ll = 10,  // 切削方块的 长
    ww = 10,  // 切削方块的 宽
    hh = 21.8,  // 切削方块的 高
) {
  color(skColor) {  //套用 锁扣 颜色
    minkowski() { // 倒角运算函数
      difference() { // 求差运算函数
        translate ([xt, yt, dt]) 
          cylinder(h = ht, r = r1, $fn = 32);  // 创建 大圆
        translate ([xt, yt, dt]) 
          cylinder(h = ht, r = r2, $fn = 16);  // 创建 切削圆
        translate ([xt1, yt1, dt]) 
          cube([ll, ww, hh]);  // 创建 切削长方体
      }
    sphere(r = 0.6, $fn = 8); // 使用小球的半径来倒角
    }
  }
}
suokou_1_1();

// 生成 左锁扣 右圆 部分
module suokou_1_2(
    xt = -10-3.5,  // 圆的 X坐标
    yt = -11-bt*2-wt-7-10-3.5,  // 圆的 y坐标
    r1 = 2.9,  // 大圆的半径
    r2 = 1.8,  // 切削圆的半径
    ht = 21.8,  // 圆的高度
    dt = 0.6,  // 基准点 Z坐标
) {
  color(skColor) {  //套用 锁扣 颜色
    minkowski() { // 倒角运算函数
      difference() { // 求差运算函数
        translate ([xt, yt, dt]) 
          cylinder(h = ht, r = r1, $fn = 32);  // 创建 大圆
        translate ([xt, yt, dt]) 
          cylinder(h = ht, r = r2, $fn = 16);  // 创建 切削圆
      }
    sphere(r = 0.6, $fn = 8); // 使用小球的半径来倒角
    }
  }
}
suokou_1_2();


// 生成 左锁扣 连接体 部分
module suokou_1_3(
    dt1 = 0.6,  // 下 的 Z坐标
    dt2 = 22.4,  // 上 的 Z坐标

    xt1 = -10-3.5-20-3.5-10,  // 左 扣手 左 X坐标
    xt2 = -10-3.5-20-2.9,  // 左 扣手 中 X坐标
    xt3 = -10-3.5-20,  // 左 扣手 右 X坐标

    xt4 = -10-3.5-20+2.9-0.6,  // 右连接块 左中 X坐标
    xt5 = -10-3.5-2.9,  // 右连接块 右中 X坐标
    xt6 = -10-3.5,  // 右连接块 右 X坐标

    yt1 = -11-bt*2-wt-7-10-3.5-2.9,  // 左 扣手+连接块 前 Y坐标
    yt2 = -11-bt*2-wt-7-10-3.5-2.9+0.6,  // 左 扣手 中 Y坐标
    yt3 = -11-bt*2-wt-7-10-3.5,  // 左 扣手 后 Y坐标
    yt4 = -11-bt*2-wt-7-10-7+3.2-0.6,  // 接块 后 Y坐标

    r1 = 0.6,

) {
  color(skColor) {  //套用 锁扣 颜色
      hull() {  //包裹生成 左扣手 部分
        translate ([xt1, yt1, dt2]) 
          sphere(r=r1, $fn = 8);  // 创建 左前 上 球体
        translate ([xt1, yt1, dt1]) 
          sphere(r=r1, $fn = 8);  // 创建 左前 下 球体
        translate ([xt3, yt1, dt2]) 
          sphere(r=r1, $fn = 8);  // 创建 右前 上 球体
        translate ([xt3, yt1, dt1]) 
          sphere(r=r1, $fn = 8);  // 创建 右前 下 球体
        translate ([xt2, yt3, dt2]) 
          sphere(r=r1, $fn = 8);  // 创建 右后 上 球体
        translate ([xt2, yt3, dt1]) 
          sphere(r=r1, $fn = 8);  // 创建 右后 下 球体
        translate ([xt1, yt2, dt2]) 
          sphere(r=r1, $fn = 8);  // 创建 左后 上 球体
        translate ([xt1, yt2, dt1]) 
          sphere(r=r1, $fn = 8);  // 创建 左后 下 球体
      }
      hull() {  //包裹生成 右连接块 部分
        translate ([xt3, yt1, dt2]) 
          sphere(r=r1, $fn = 8);  // 创建 左前 上 球体
        translate ([xt3, yt1, dt1]) 
          sphere(r=r1, $fn = 8);  // 创建 左前 下 球体
        translate ([xt6, yt1, dt2]) 
          sphere(r=r1, $fn = 8);  // 创建 右前 上 球体
        translate ([xt6, yt1, dt1]) 
          sphere(r=r1, $fn = 8);  // 创建 右前 下 球体
        translate ([xt5, yt4, dt2]) 
          sphere(r=r1, $fn = 8);  // 创建 右后 上 球体
        translate ([xt5, yt4, dt1]) 
          sphere(r=r1, $fn = 8);  // 创建 右后 下 球体
        translate ([xt4, yt4, dt2]) 
          sphere(r=r1, $fn = 8);  // 创建 左后 上 球体
        translate ([xt4, yt4, dt1]) 
          sphere(r=r1, $fn = 8);  // 创建 左后 下 球体
      }
  }
}
suokou_1_3();
}
suokou_1();

// 镜像生成 前后加强筋实体+转轴座+左锁扣 的右侧部分
  translate([0, 0, 0])  // 镜像后实体的偏移量
    mirror([1, 0, 0]) {   // 沿y轴镜像运算模型
      gai_3();
      suokou_1();
    }
Customizer parameters (derived from the source; name, type, default, range or options):
lt: number, default 120, range 72 to 234
wt: number, default 60, range 20 to 220
hdt: number, default 32, range 25 to 240
hut: number, default 18, range 15 to 240
bt: number, default 5, range 4 to 8
brt: number, default 10, range 8 to 25
dlt: number, default 4, range 2 to 5
jqt: number, default 30, range 10 to 210
kjqt: number, default 60, range 32 to 194
boxColor: string, default "#696AAD"
skColor: string, default "#696AAD"
gaiColor: string, default "#D2D2D2"
